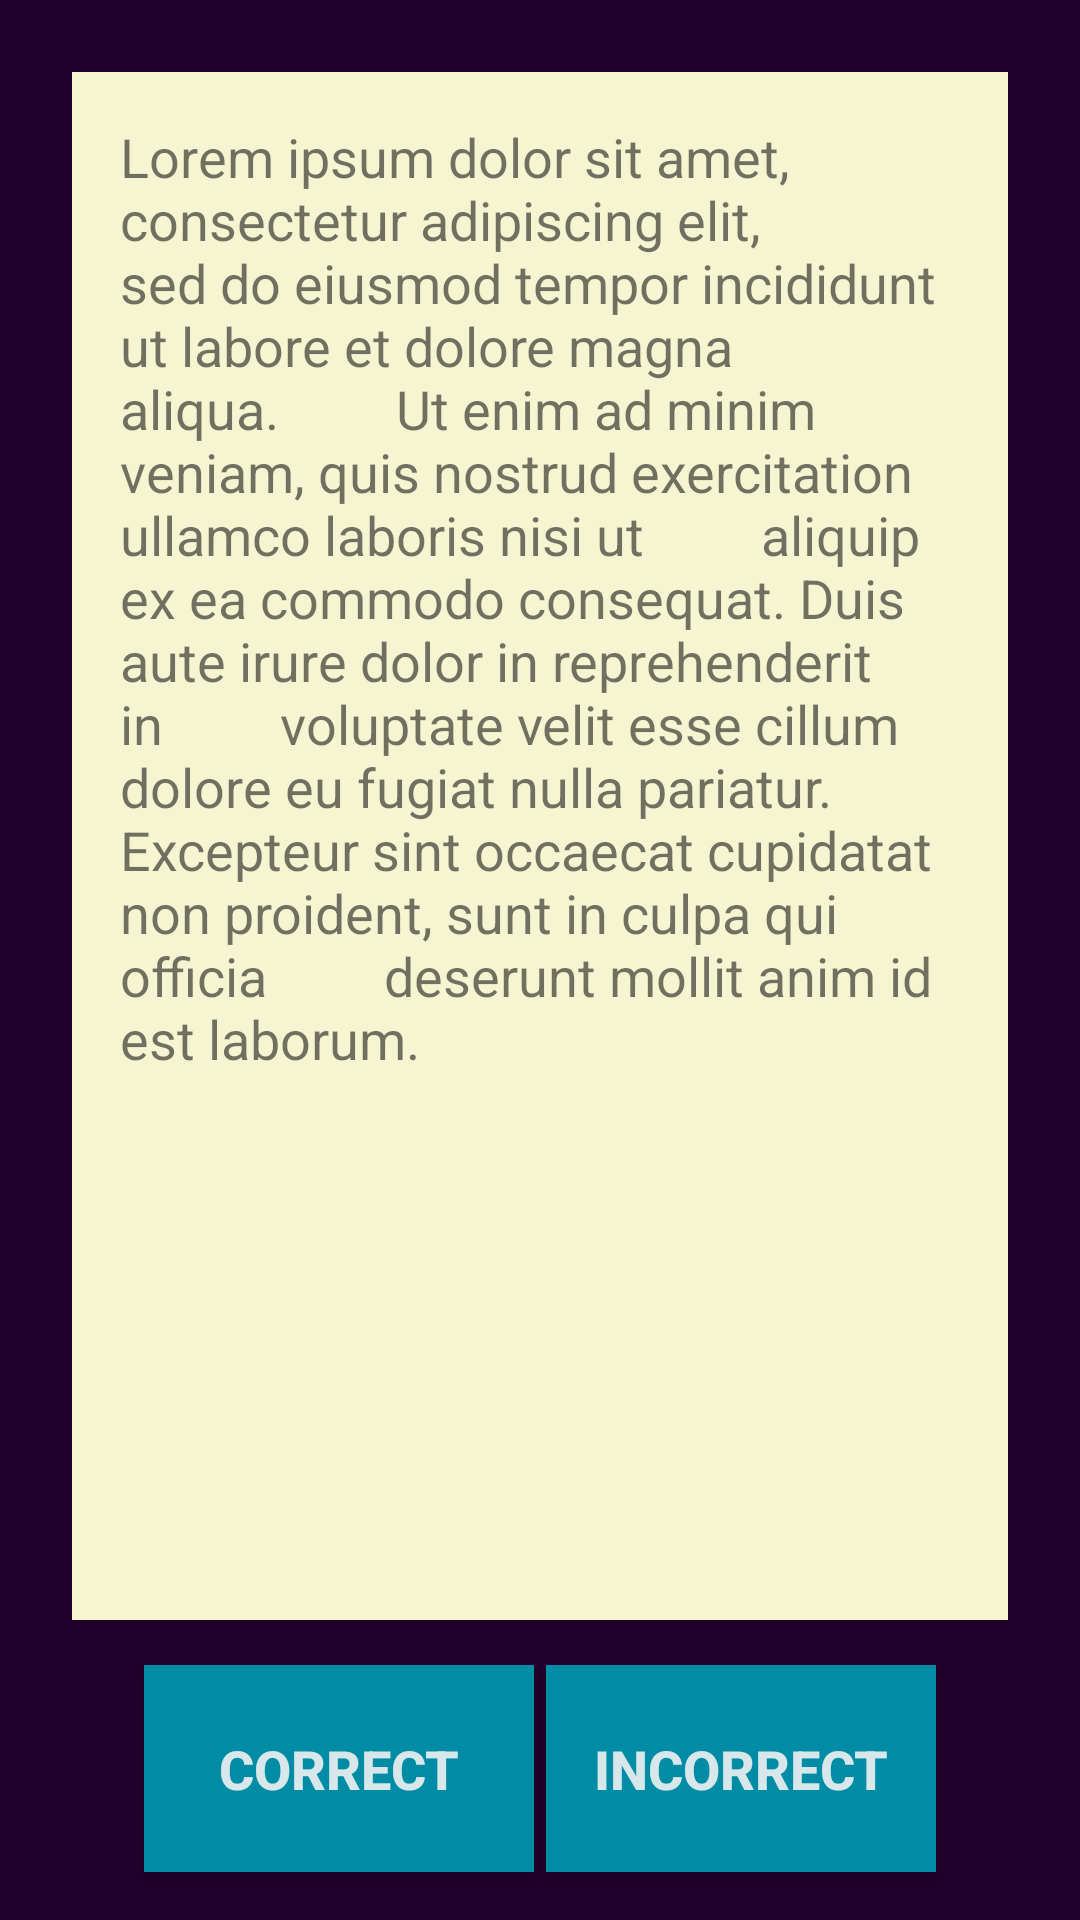

Android layout source for this screen:
<!-- AndroidManifest.xml: application theme AppTheme -->
<!-- res/layout/activity_test_answer.xml -->
<?xml version="1.0" encoding="utf-8"?>
<android.support.constraint.ConstraintLayout xmlns:android="http://schemas.android.com/apk/res/android"
    android:id="@+id/root_answer_test"
    xmlns:app="http://schemas.android.com/apk/res-auto"
    xmlns:tools="http://schemas.android.com/tools"
    android:layout_width="match_parent"
    android:layout_height="match_parent"
    android:background="@color/colorPrimaryDark"
    tools:context=".view.TestAnswerActivity">

    <TextView
        android:id="@+id/tv_answer_test"
        android:scrollbars="vertical"
        android:textSize="18sp"
        android:padding="16dp"
        android:layout_width="match_parent"
        android:layout_height="match_parent"
        android:background="@color/cardBackground"
        android:layout_marginBottom="100dp"
        android:layout_marginEnd="24dp"
        android:layout_marginStart="24dp"
        android:layout_marginTop="24dp"
        app:layout_constraintEnd_toEndOf="parent"
        app:layout_constraintStart_toStartOf="parent"
        app:layout_constraintTop_toTopOf="parent"
        android:text="Lorem ipsum dolor sit amet, consectetur adipiscing elit,
        sed do eiusmod tempor incididunt ut labore et dolore magna aliqua.
        Ut enim ad minim veniam, quis nostrud exercitation ullamco laboris nisi ut
        aliquip ex ea commodo consequat. Duis aute irure dolor in reprehenderit in
        voluptate velit esse cillum dolore eu fugiat nulla pariatur.
        Excepteur sint occaecat cupidatat non proident, sunt in culpa qui officia
        deserunt mollit anim id est laborum."
        />

    <Button
        android:id="@+id/btn_correct_answer_test"
        android:padding="10dp"
        android:layout_width="130dp"
        android:layout_height="69dp"
        android:layout_marginBottom="16dp"
        android:background="@color/colorAccent"
        android:textColor="@color/white_teal"
        android:textSize="18sp"
        android:textStyle="bold"
        android:layout_marginStart="24dp"
        android:text="Correct"
        app:layout_constraintBottom_toBottomOf="parent"
        app:layout_constraintStart_toStartOf="@+id/tv_answer_test" />

    <Button
        android:id="@+id/btn_incorrect_answer_test"
        android:padding="10dp"
        android:layout_width="130dp"
        android:layout_height="69dp"
        android:layout_marginBottom="16dp"
        android:background="@color/colorAccent"
        android:textColor="@color/white_teal"
        android:textSize="18sp"
        android:textStyle="bold"
        android:layout_marginEnd="24dp"
        android:text="Incorrect"
        app:layout_constraintBottom_toBottomOf="parent"
        app:layout_constraintEnd_toEndOf="@+id/tv_answer_test" />


</android.support.constraint.ConstraintLayout>
<!-- resources referenced by this layout -->
<resources>
  <color name="cardBackground">#f6f5d1</color>
  <color name="colorAccent">#008ca4</color>
  <color name="colorPrimaryDark">#22002c</color>
  <color name="white_teal">#d7e7ea</color>
  <style name="AppTheme" parent="Theme.AppCompat.Light.NoActionBar">
          
          <item name="colorPrimary">@color/colorPrimary</item>
          <item name="colorPrimaryDark">@color/colorPrimaryDark</item>
          <item name="colorAccent">@color/colorAccent</item>
          <item name="android:windowActivityTransitions">true</item>
          <item name="buttonStyle">@style/AppTheme.Button</item>
      </style>
  <color name="colorPrimary">#450058</color>
  <style name="AppTheme.Button" parent="Widget.AppCompat.Button.Colored">
          <item name="android:colorBackground">@color/colorPrimary</item>
          <item name="android:colorButtonNormal">@color/colorPrimary</item>
          <item name="android:colorAccent">@color/colorPrimary</item>
      </style>
</resources>
